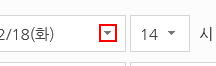
Task: REFrameWork for OneTransaction version 1
Workflow: Process

Step 1: click on the element in window '일반승차권 조회 < 승차권예약 < 승차권 < 승차권 예약/발매 - SR'

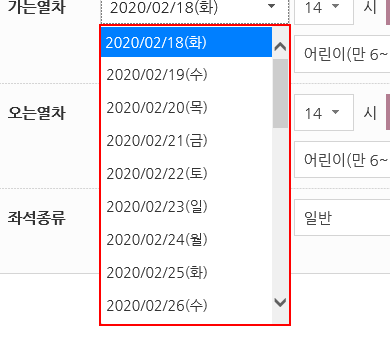
Step 2: find the list in window '일반승차권 조회 < 승차권예약 < 승차권 < 승차권 예약/발매 - SR'

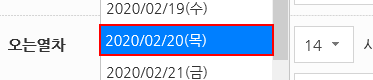
Step 3 [then]: click on the link in window '일반승차권 조회 < 승차권예약 < 승차권 < 승차권 예약/발매 - SR'

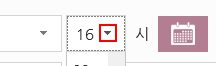
Step 4: click on the element in window '일반승차권 조회 < 승차권예약 < 승차권 < 승차권 예약/발매 - SR'

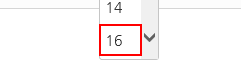
Step 5: click on the link in window '일반승차권 조회 < 승차권예약 < 승차권 < 승차권 예약/발매 - SR'
